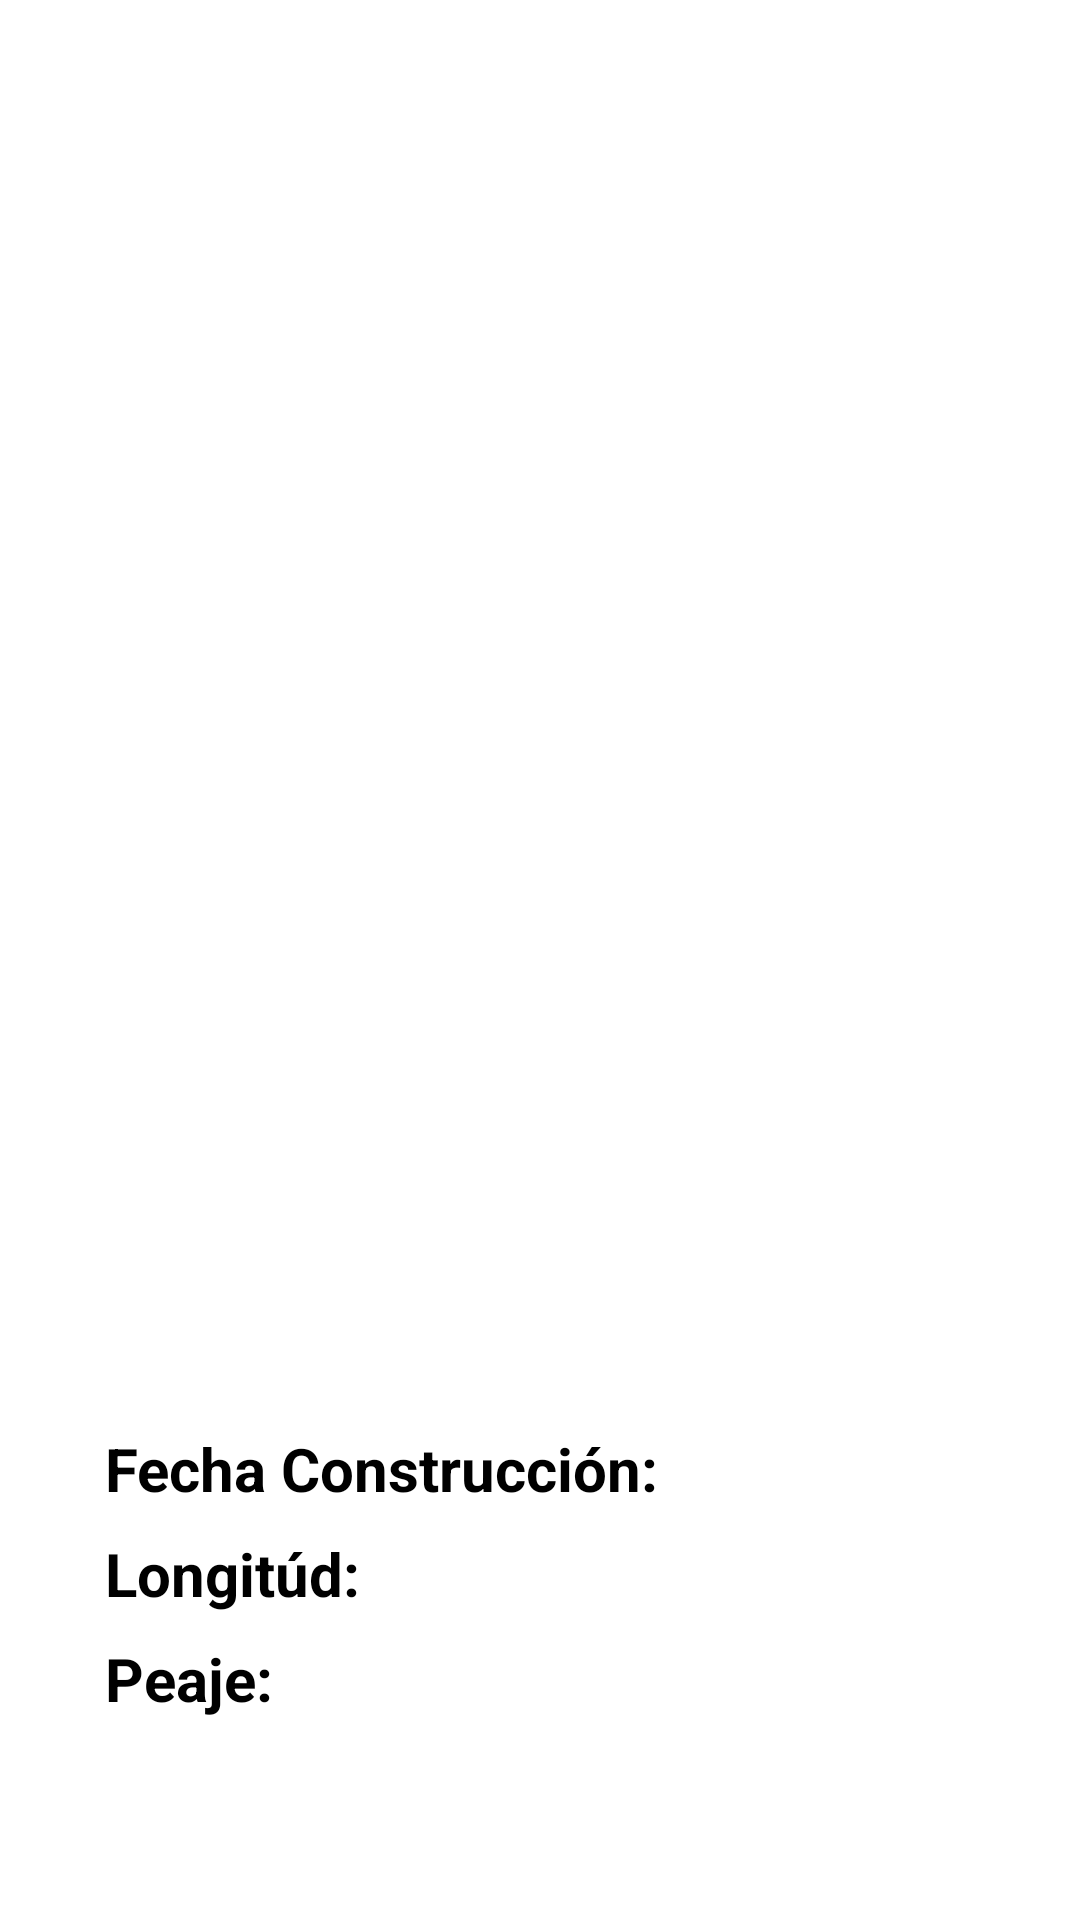

Produce the Android XML layout that renders to this screen, including the resource entries it uses.
<!-- AndroidManifest.xml: application theme Theme.GreenRoute -->
<!-- res/layout/activity_road_detail.xml -->
<?xml version="1.0" encoding="utf-8"?>
<RelativeLayout xmlns:android="http://schemas.android.com/apk/res/android"
    xmlns:app="http://schemas.android.com/apk/res-auto"
    xmlns:tools="http://schemas.android.com/tools"
    android:layout_width="match_parent"
    android:layout_height="match_parent"
    android:layout_margin="@dimen/activity_road_detail_margin"
    tools:context=".feature.road_detail.RoadDetailActivity">


    <ImageView
        android:id="@+id/ivRoadDetailImage"
        android:layout_width="match_parent"
        android:layout_height="@dimen/image_detail_heigth"
        android:scaleType="fitXY"
        tools:srcCompat="@tools:sample/avatars" />

    <TextView
        android:id="@+id/tvRoadDetailName"
        android:layout_width="wrap_content"
        android:layout_height="wrap_content"
        android:layout_below="@+id/ivRoadDetailImage"
        android:layout_marginTop="@dimen/activity_road_detail_margin"
        android:textSize="@dimen/road_detail_name_size"
        android:layout_centerHorizontal="true"
        android:textStyle="bold"
        android:textColor="@color/card_color_text"
        android:fontFamily="sans-serif-black"
        tools:text="A-2" />

    <TextView
        android:id="@+id/tvRoadDetailDateText"
        android:layout_width="wrap_content"
        android:layout_height="wrap_content"
        android:layout_below="@+id/tvRoadDetailName"
        android:layout_marginTop="@dimen/activity_road_detail_margin"
        android:layout_marginLeft="@dimen/road_detail_margin_left"
        android:textStyle="bold"
        android:textSize="@dimen/road_detail_date_size"
        android:textColor="@color/black"
        android:text="@string/detail_road_date" />

    <TextView
        android:id="@+id/tvRoadDetailDate"
        android:layout_width="wrap_content"
        android:layout_height="wrap_content"
        android:layout_below="@+id/tvRoadDetailName"
        android:layout_marginLeft="@dimen/road_detail_margin_left_parent"
        android:layout_marginTop="@dimen/activity_road_detail_margin"
        android:textStyle="bold"
        android:textSize="@dimen/road_detail_date_size"
        android:textColor="@color/black"
        tools:text="12/12/2001" />

    <TextView
        android:id="@+id/tvRoadDetailLengthText"
        android:layout_width="wrap_content"
        android:layout_height="wrap_content"
        android:layout_below="@+id/tvRoadDetailDateText"
        android:layout_marginTop="@dimen/activity_road_detail_margin"
        android:layout_marginLeft="@dimen/road_detail_margin_left"
        android:textStyle="bold"
        android:textSize="@dimen/road_detail_date_size"
        android:textColor="@color/black"
        android:text="@string/detail_road_length" />

    <TextView
        android:id="@+id/tvRoadDetailLength"
        android:layout_width="wrap_content"
        android:layout_height="wrap_content"
        android:layout_below="@+id/tvRoadDetailDate"
        android:layout_marginTop="@dimen/activity_road_detail_margin"
        android:layout_marginLeft="@dimen/road_detail_margin_left_parent"
        android:textStyle="bold"
        android:textSize="@dimen/road_detail_date_size"
        android:textColor="@color/black"
        tools:text="1574.58" />

    <TextView
        android:id="@+id/tvRoadDetailTollText"
        android:layout_width="wrap_content"
        android:layout_height="wrap_content"
        android:layout_below="@+id/tvRoadDetailLength"
        android:layout_marginTop="@dimen/activity_road_detail_margin"
        android:layout_marginLeft="@dimen/road_detail_margin_left"
        android:textStyle="bold"
        android:textSize="@dimen/road_detail_date_size"
        android:textColor="@color/black"
        android:text="@string/detail_road_toll_text" />

    <TextView
        android:id="@+id/tvRoadDetailToll"
        android:layout_width="wrap_content"
        android:layout_height="wrap_content"
        android:layout_below="@+id/tvRoadDetailLength"
        android:layout_marginTop="@dimen/activity_road_detail_margin"
        android:layout_marginLeft="@dimen/road_detail_margin_left_parent"
        android:textStyle="bold"
        android:textSize="@dimen/road_detail_date_size"
        android:textColor="@color/black"
        tools:text="Si" />


</RelativeLayout>
<!-- resources referenced by this layout -->
<resources>
  <color name="black">#FF000000</color>
  <color name="card_color_text">#0659F3</color>
  <dimen name="activity_road_detail_margin">8dp</dimen>
  <dimen name="image_detail_heigth">400dp</dimen>
  <dimen name="road_detail_date_size">20sp</dimen>
  <dimen name="road_detail_margin_left">35sp</dimen>
  <dimen name="road_detail_margin_left_parent">250dp</dimen>
  <dimen name="road_detail_name_size">45sp</dimen>
  <string name="detail_road_date">Fecha Construcción:</string>
  <string name="detail_road_length">Longitúd:</string>
  <string name="detail_road_toll_text">Peaje:</string>
  <style name="Theme.GreenRoute" parent="Theme.MaterialComponents.DayNight.DarkActionBar">
          
          <item name="colorPrimary">@color/purple_500</item>
          <item name="colorPrimaryVariant">@color/purple_700</item>
          <item name="colorOnPrimary">@color/white</item>
          
          <item name="colorSecondary">@color/activity_road_list_color_button_retry</item>
          <item name="colorSecondaryVariant">@color/teal_700</item>
          <item name="colorOnSecondary">@color/black</item>
          
          <item name="android:statusBarColor" tools:targetApi="l">?attr/colorPrimaryVariant</item>
          
      </style>
  <color name="purple_500">#FF6200EE</color>
  <color name="purple_700">#FF3700B3</color>
  <color name="white">#FFFFFFFF</color>
  <color name="activity_road_list_color_button_retry">#146FBF</color>
  <color name="teal_700">#FF018786</color>
</resources>
